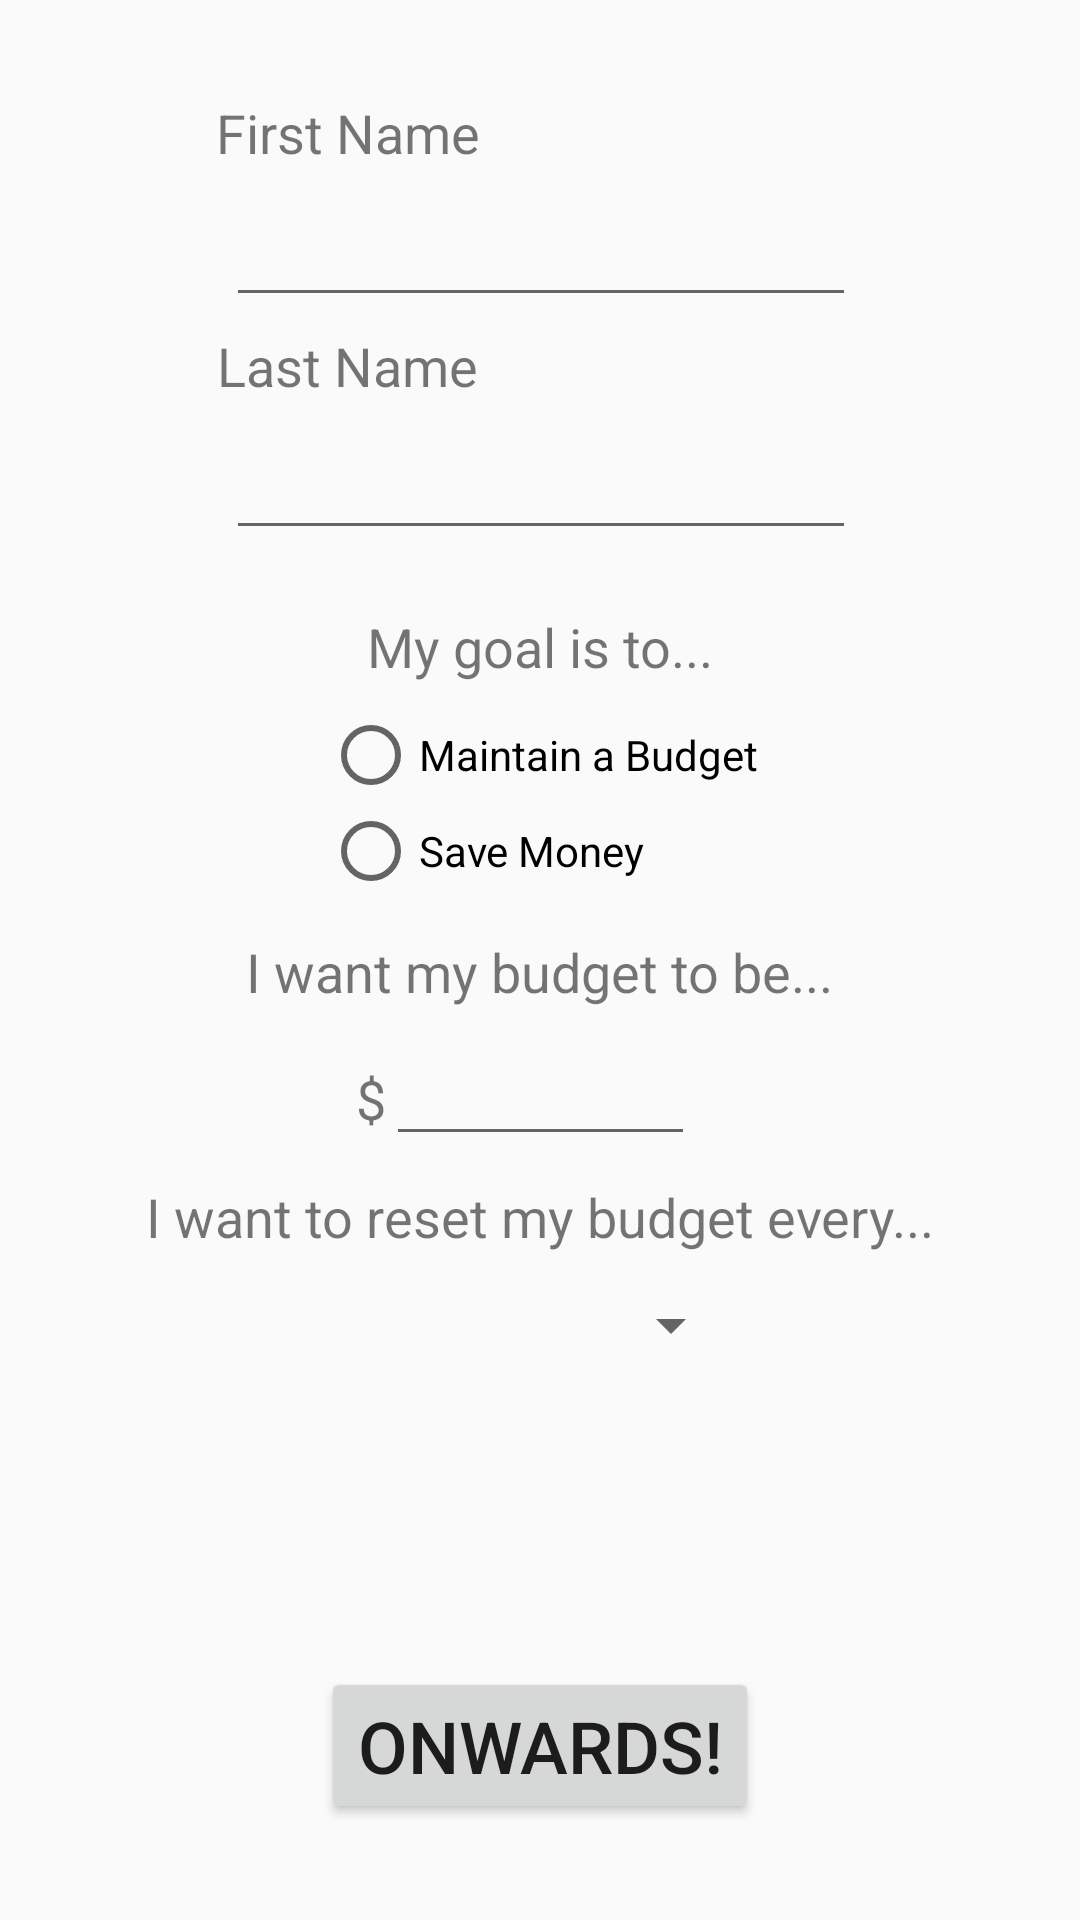

Write the Android layout XML for this screen, with the resource values it uses.
<!-- AndroidManifest.xml: application theme AppTheme -->
<!-- res/layout/activity_first_time_info.xml -->
<?xml version="1.0" encoding="utf-8"?>
<android.support.constraint.ConstraintLayout xmlns:android="http://schemas.android.com/apk/res/android"
    xmlns:app="http://schemas.android.com/apk/res-auto"
    xmlns:tools="http://schemas.android.com/tools"
    android:layout_width="match_parent"
    android:layout_height="match_parent"
    tools:context=".FirstTimeInfoActivity">

    <TextView
        android:id="@+id/textView6"
        android:layout_width="wrap_content"
        android:layout_height="wrap_content"
        android:layout_marginEnd="8dp"
        android:layout_marginStart="8dp"
        android:layout_marginTop="8dp"
        android:text="I want to reset my budget every..."
        android:textSize="18sp"
        app:layout_constraintEnd_toEndOf="parent"
        app:layout_constraintStart_toStartOf="parent"
        app:layout_constraintTop_toBottomOf="@+id/budgetEditText" />

    <TextView
        android:id="@+id/textView3"
        android:layout_width="wrap_content"
        android:layout_height="wrap_content"
        android:layout_marginEnd="8dp"
        android:layout_marginStart="8dp"
        android:layout_marginTop="32dp"
        android:gravity="center_vertical"
        android:text="First Name"
        android:textSize="18sp"
        app:layout_constraintEnd_toEndOf="parent"
        app:layout_constraintHorizontal_bias="0.25"
        app:layout_constraintStart_toStartOf="parent"
        app:layout_constraintTop_toTopOf="parent" />

    <TextView
        android:id="@+id/textView4"
        android:layout_width="wrap_content"
        android:layout_height="wrap_content"
        android:layout_marginEnd="8dp"
        android:layout_marginStart="8dp"
        android:layout_marginTop="4dp"
        android:text="Last Name"
        android:textSize="18sp"
        app:layout_constraintEnd_toEndOf="parent"
        app:layout_constraintHorizontal_bias="0.25"
        app:layout_constraintStart_toStartOf="parent"
        app:layout_constraintTop_toBottomOf="@+id/firstNameEditText" />

    <EditText
        android:id="@+id/firstNameEditText"
        android:layout_width="wrap_content"
        android:layout_height="wrap_content"
        android:layout_marginEnd="8dp"
        android:layout_marginStart="8dp"
        android:layout_marginTop="8dp"
        android:ems="10"
        android:inputType="textPersonName"
        app:layout_constraintEnd_toEndOf="parent"
        app:layout_constraintHorizontal_bias="0.503"
        app:layout_constraintStart_toStartOf="parent"
        app:layout_constraintTop_toBottomOf="@+id/textView3" />

    <EditText
        android:id="@+id/lastNameEditText"
        android:layout_width="wrap_content"
        android:layout_height="wrap_content"
        android:layout_marginEnd="8dp"
        android:layout_marginStart="8dp"
        android:layout_marginTop="8dp"
        android:ems="10"
        android:inputType="textPersonName"
        app:layout_constraintEnd_toEndOf="parent"
        app:layout_constraintHorizontal_bias="0.503"
        app:layout_constraintStart_toStartOf="parent"
        app:layout_constraintTop_toBottomOf="@+id/textView4" />

    <Button
        android:id="@+id/onwardsButton"
        android:layout_width="wrap_content"
        android:layout_height="wrap_content"
        android:layout_marginBottom="32dp"
        android:layout_marginEnd="8dp"
        android:layout_marginStart="8dp"
        android:text="onwards!"
        android:textSize="24sp"
        app:layout_constraintBottom_toBottomOf="parent"
        app:layout_constraintEnd_toEndOf="parent"
        app:layout_constraintStart_toStartOf="parent" />

    <TextView
        android:id="@+id/textView5"
        android:layout_width="wrap_content"
        android:layout_height="wrap_content"
        android:layout_marginEnd="8dp"
        android:layout_marginStart="8dp"
        android:layout_marginTop="20dp"
        android:text="My goal is to..."
        android:textSize="18sp"
        app:layout_constraintEnd_toEndOf="parent"
        app:layout_constraintHorizontal_bias="0.501"
        app:layout_constraintStart_toStartOf="parent"
        app:layout_constraintTop_toBottomOf="@+id/lastNameEditText" />

    <RadioGroup
        android:id="@+id/radioGroup"
        android:layout_width="wrap_content"
        android:layout_height="wrap_content"
        android:layout_marginEnd="8dp"
        android:layout_marginStart="8dp"
        android:layout_marginTop="8dp"
        app:layout_constraintEnd_toEndOf="parent"
        app:layout_constraintStart_toStartOf="parent"
        app:layout_constraintTop_toBottomOf="@+id/textView5">



        <RadioButton
            android:id="@+id/maintainABudgetRadioButton"
            android:layout_width="wrap_content"
            android:layout_height="wrap_content"
            android:layout_weight="1"
            android:text="Maintain a Budget"
            tools:layout_editor_absoluteX="138dp"
            tools:layout_editor_absoluteY="257dp" />
        <RadioButton
            android:id="@+id/saveMoneyRadioButton"
            android:layout_width="wrap_content"
            android:layout_height="wrap_content"
            android:layout_weight="1"
            android:text="Save Money" />
    </RadioGroup>

    <Spinner
        android:id="@+id/timePeriodSpinner"
        android:layout_width="135dp"
        android:layout_height="wrap_content"
        android:layout_marginEnd="8dp"
        android:layout_marginStart="8dp"
        android:layout_marginTop="12dp"
        android:entries="@array/times_array"
        app:layout_constraintEnd_toEndOf="parent"
        app:layout_constraintStart_toStartOf="parent"
        app:layout_constraintTop_toBottomOf="@+id/textView6" />

    <TextView
        android:id="@+id/textView7"
        android:layout_width="wrap_content"
        android:layout_height="wrap_content"
        android:layout_marginEnd="8dp"
        android:layout_marginStart="8dp"
        android:layout_marginTop="12dp"
        android:text="I want my budget to be..."
        android:textSize="18sp"
        app:layout_constraintEnd_toEndOf="parent"
        app:layout_constraintStart_toStartOf="parent"
        app:layout_constraintTop_toBottomOf="@+id/radioGroup" />

    <EditText
        android:id="@+id/budgetEditText"
        android:layout_width="103dp"
        android:layout_height="wrap_content"
        android:layout_marginEnd="8dp"
        android:layout_marginStart="8dp"
        android:layout_marginTop="8dp"
        android:ems="10"
        android:inputType="numberDecimal"
        app:layout_constraintEnd_toEndOf="parent"
        app:layout_constraintStart_toStartOf="parent"
        app:layout_constraintTop_toBottomOf="@+id/textView7" />

    <TextView
        android:id="@+id/textView8"
        android:layout_width="wrap_content"
        android:layout_height="wrap_content"
        android:layout_marginTop="10dp"
        android:text="$"
        android:textSize="18dp"
        app:layout_constraintEnd_toStartOf="@+id/budgetEditText"
        app:layout_constraintTop_toTopOf="@+id/budgetEditText" />


</android.support.constraint.ConstraintLayout>
<!-- resources referenced by this layout -->
<resources>
  <style name="AppTheme" parent="Theme.AppCompat.Light.DarkActionBar">
          
          <item name="colorPrimary">@color/colorPrimary</item>
          <item name="colorPrimaryDark">@color/colorPrimaryDark</item>
          <item name="colorAccent">@color/colorAccent</item>
      </style>
  <color name="colorPrimary">#FFC107</color>
  <color name="colorPrimaryDark">#FFA000</color>
  <color name="colorAccent">#FF4081</color>
</resources>
